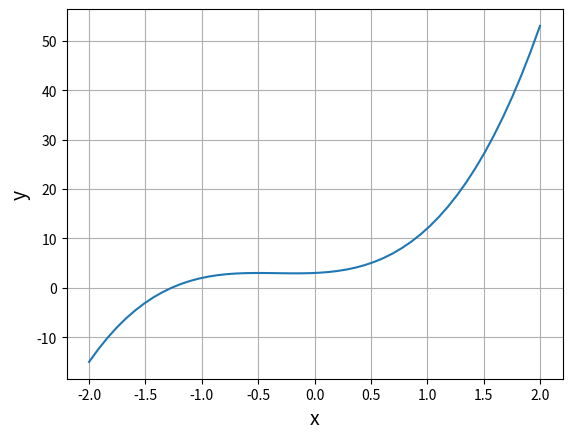

This chart was generated by the following Python code:
import numpy as np
import matplotlib.pyplot as plt

#多項式計算
def f(x):
    return 4*x**3 + 2*x**2 + 2*x**2 + x + 3

x = np.linspace(-2,2)
y = f(x)

plt.plot(x,y)
plt.xlabel('x', size=14)
plt.ylabel('y', size=14)
plt.grid()
plt.show()